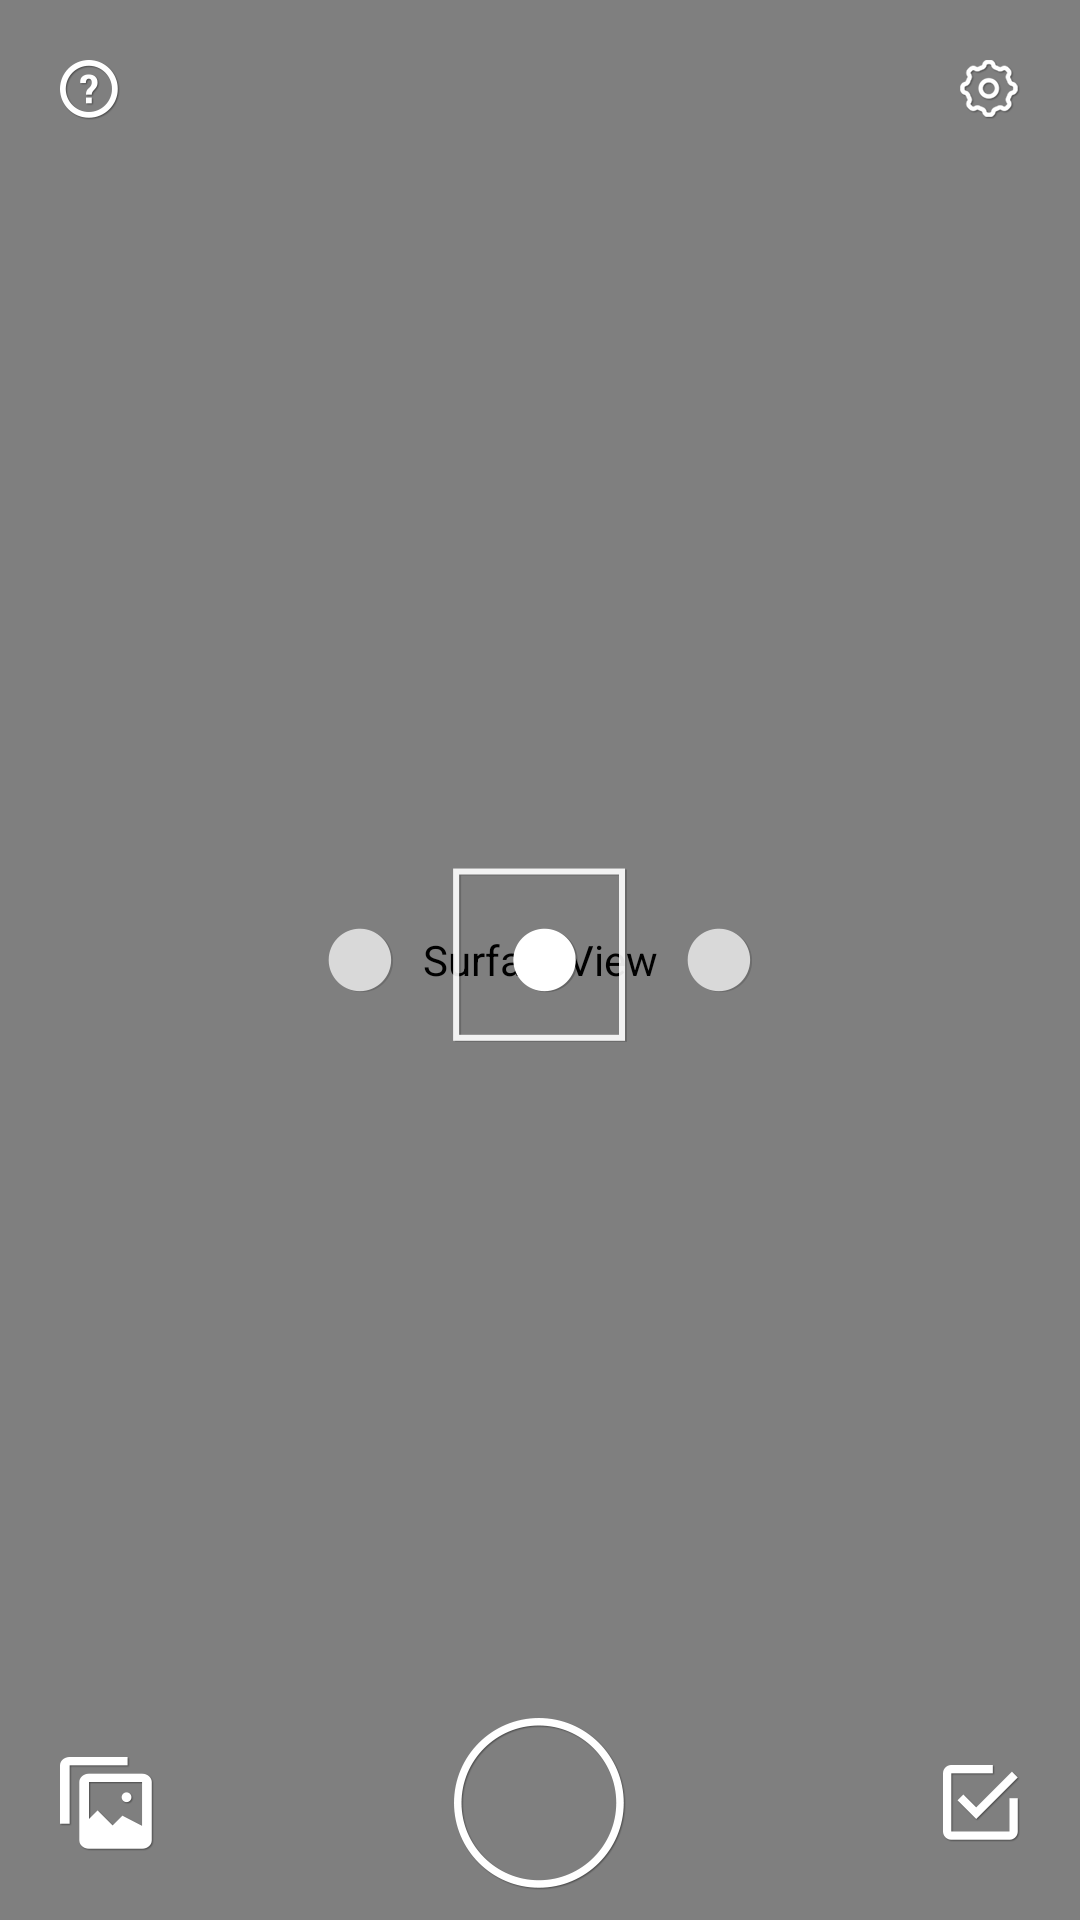

Reconstruct the res/layout file that produces this screen, plus the resources it refers to.
<!-- AndroidManifest.xml: application theme AppTheme -->
<!-- res/layout/image_capture_activity.xml -->
<?xml version="1.0" encoding="utf-8"?>
<android.support.constraint.ConstraintLayout xmlns:android="http://schemas.android.com/apk/res/android"
    xmlns:app="http://schemas.android.com/apk/res-auto"
    android:layout_width="match_parent"
    android:layout_height="match_parent">


    <android.view.SurfaceView
        android:id="@+id/surface"
        android:layout_width="match_parent"
        android:layout_height="match_parent" />

    <ImageButton
        android:id="@+id/ib_guide"
        android:layout_width="wrap_content"
        android:layout_height="wrap_content"
        android:layout_marginLeft="20dp"
        android:background="@null"
        android:src="@drawable/guide_icon"
        android:padding="20dp"/>

    <ImageButton
        android:id="@+id/ib_setting"
        android:layout_width="wrap_content"
        android:layout_height="wrap_content"
        app:layout_constraintEnd_toEndOf="parent"
        android:layout_marginLeft="20dp"
        android:background="@null"
        android:src="@drawable/setting_icon"
        android:padding="20dp"/>

    <android.support.constraint.ConstraintLayout
        android:layout_width="match_parent"
        android:layout_height="wrap_content"
        app:layout_constraintTop_toTopOf="parent"
        android:paddingTop="@dimen/dp_8"
        android:paddingBottom="@dimen/dp_8"
        app:layout_constraintBottom_toBottomOf="parent"
        android:background="@drawable/blackbg">

        <android.support.constraint.ConstraintLayout
            android:layout_width="wrap_content"
            android:layout_height="wrap_content"
            app:layout_constraintStart_toStartOf="parent"
            app:layout_constraintEnd_toEndOf="parent">

            <ImageView
                android:id="@+id/iv_circle_one"
                android:layout_width="wrap_content"
                android:layout_height="wrap_content"
                android:padding="@dimen/dp_20"
                android:src="@drawable/grey_icon"/>

            <ImageView
                android:id="@+id/iv_circle_two"
                android:layout_width="wrap_content"
                android:layout_height="wrap_content"
                app:layout_constraintLeft_toRightOf="@+id/iv_circle_one"
                android:src="@drawable/rectangle_camera"/>

            <ImageView
                android:id="@+id/iv_circle_container"
                android:layout_width="wrap_content"
                android:layout_height="wrap_content"
                android:padding="@dimen/dp_20"
                app:layout_constraintLeft_toRightOf="@+id/iv_circle_one"
                android:src="@drawable/white_circle"/>

            <ImageView
                android:id="@+id/iv_circle_three"
                android:layout_width="wrap_content"
                android:layout_height="wrap_content"
                android:padding="@dimen/dp_20"
                app:layout_constraintLeft_toRightOf="@+id/iv_circle_two"
                android:src="@drawable/grey_icon"/>
g

        </android.support.constraint.ConstraintLayout>

    </android.support.constraint.ConstraintLayout>

    <RelativeLayout
        android:layout_width="wrap_content"
        android:layout_height="wrap_content"
        android:layout_marginBottom="10dp"
        android:gravity="center"
        app:layout_constraintBottom_toBottomOf="parent">

        <ImageView
            android:id="@+id/iv_panaroma_create"
            android:layout_width="wrap_content"
            android:layout_height="wrap_content"
            android:layout_centerVertical="true"
            android:layout_alignParentRight="true"
            android:paddingRight="@dimen/dp_20"
            android:layout_alignParentEnd="true"
            android:src="@drawable/tick_icon" />

        <ImageView
            android:id="@+id/iv_capture"
            android:layout_width="wrap_content"
            android:layout_height="wrap_content"
            android:layout_centerHorizontal="true"
            android:src="@drawable/circle_icon" />

        <ImageView

            android:id="@+id/iv_photos"
            android:layout_width="wrap_content"
            android:layout_height="wrap_content"
            android:layout_centerVertical="true"
            android:layout_marginLeft="@dimen/dp_20"
            android:src="@drawable/gallary_icon" />

    </RelativeLayout>
</android.support.constraint.ConstraintLayout>
<!-- resources referenced by this layout -->
<resources>
  <dimen name="dp_20">20dp</dimen>
  <dimen name="dp_8">8dp</dimen>
  <!-- drawable circle_icon: png bitmap (drawable-hdpi, 3712 bytes) -->
  <!-- drawable gallary_icon: png bitmap (drawable-hdpi, 1252 bytes) -->
  <!-- drawable grey_icon: png bitmap (drawable-hdpi, 829 bytes) -->
  <!-- drawable guide_icon: png bitmap (drawable-hdpi, 1564 bytes) -->
  <!-- drawable rectangle_camera: png bitmap (drawable-hdpi, 383 bytes) -->
  <!-- drawable setting_icon: png bitmap (drawable-hdpi, 1720 bytes) -->
  <!-- drawable tick_icon: png bitmap (drawable-hdpi, 949 bytes) -->
  <!-- drawable white_circle: png bitmap (drawable-hdpi, 742 bytes) -->
  <style name="AppTheme" parent="Theme.AppCompat.Light.DarkActionBar">
          
          <item name="colorPrimary">@color/colorPrimary</item>
          <item name="colorPrimaryDark">@color/colorPrimaryDark</item>
          <item name="colorAccent">@color/colorAccent</item>
          <item name="actionMenuTextAppearance">@style/MenuTextAppearance</item>
          <item name="android:actionMenuTextAppearance">@style/MenuTextAppearance</item>
      </style>
  <color name="colorPrimary">#3F51B5</color>
  <color name="colorPrimaryDark">#303F9F</color>
  <color name="colorAccent">#71CC98</color>
  <style name="MenuTextAppearance">
          <item name="android:textAllCaps">false</item>
          <item name="android:textSize">@dimen/sp_16</item>
          <item name="android:textStyle">bold</item>
      </style>
  <dimen name="sp_16">16sp</dimen>
</resources>
